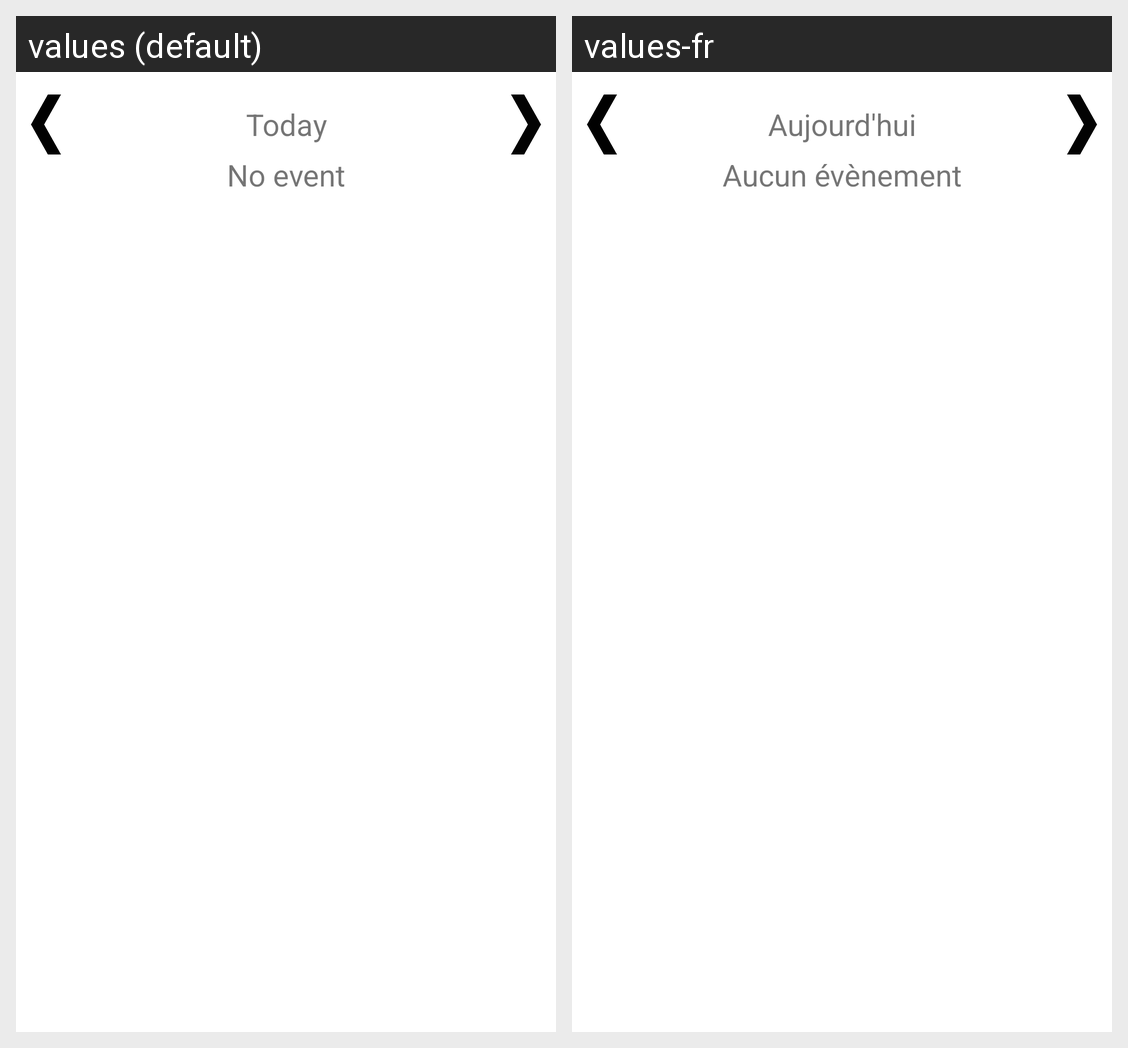

This grid shows one Android layout under two languages. Give, for every string resource on the screen, its name, the default text and each shown locale's text.
Android screen res/layout/fragment_planning.xml rendered under 2 locales, left to right: values (default), values-fr. Device: Nexus 5 (rendered at 1080×1920; each locale shown at half size, 540×960, under a caption strip naming it); theme Theme.MaterialComponents.DayNight.NoActionBar.
Strings drawn on this screen, with the default value and each locale's value (text and hints the layout hard-codes, and strings that could not be matched under every locale, appear in the picture but are not listed):

planning_today
  values: Today
  values-fr: Aujourd'hui

no_event
  values: No event
  values-fr: Aucun évènement
